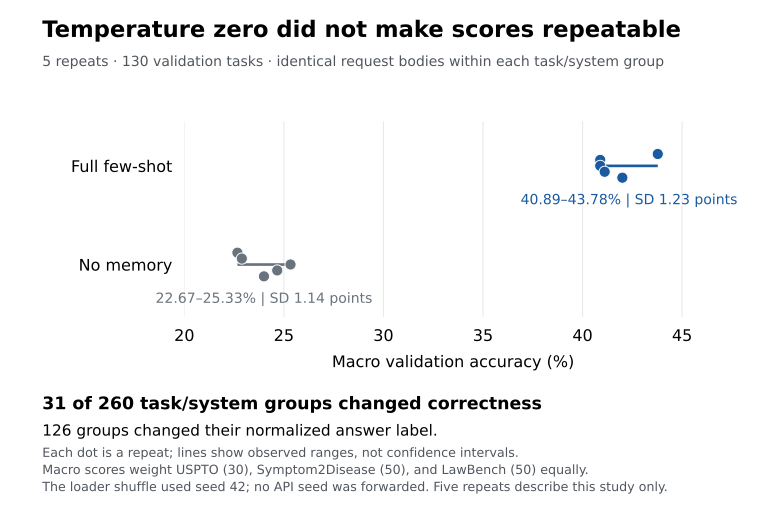

The file beside this chart, header and first rows:
system, repeat, macro_validation_accuracy_percent
fewshot_all, 1, 43.78
fewshot_all, 2, 40.89
fewshot_all, 3, 40.89
fewshot_all, 4, 41.11
fewshot_all, 5, 42.0
no_memory, 1, 22.67
no_memory, 2, 22.89
no_memory, 3, 25.33
no_memory, 4, 24.67
no_memory, 5, 24.0
